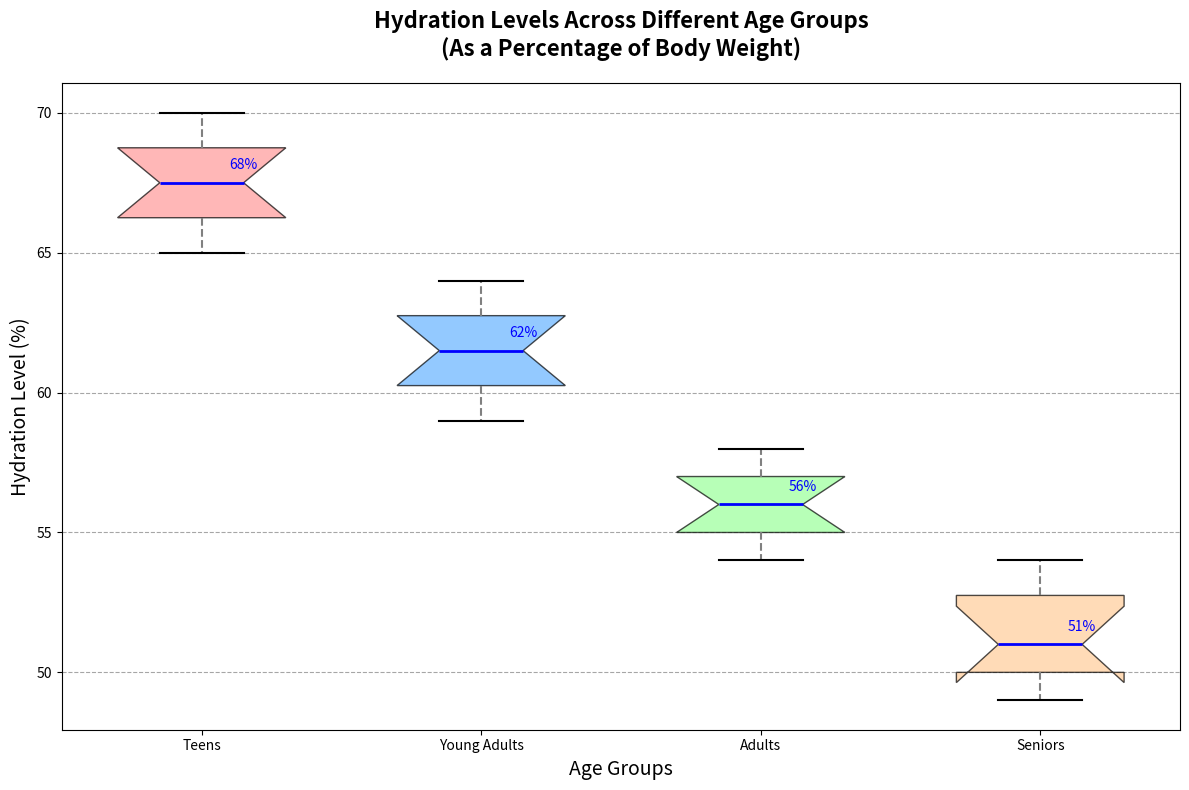

Write Python code to recreate this figure.
import matplotlib.pyplot as plt
import numpy as np

# Backstory:
# Comparing hydration levels (as percentage of body weight) across different age groups (Teens, Young Adults, Adults, Seniors) in a community
# The study aims to observe hydration variability within and across these groups, conducted over several months.

# Data for hydration levels (as percentage of body weight) across different age groups
teens_hydration = [66, 67, 68, 65, 70, 69, 68, 67, 66, 69]
young_adults_hydration = [60, 62, 61, 59, 63, 64, 62, 61, 60, 63]
adults_hydration = [55, 56, 58, 54, 57, 56, 55, 58, 54, 57]
seniors_hydration = [50, 52, 51, 49, 53, 54, 51, 50, 49, 53]

# Aggregate the data into a list of lists
data = [teens_hydration, young_adults_hydration, adults_hydration, seniors_hydration]

# Labels for the age groups
age_groups = ["Teens", "Young Adults", "Adults", "Seniors"]

# Create the plot
fig, ax = plt.subplots(figsize=(12, 8))

# Create the box plot
boxplot = ax.boxplot(data, patch_artist=True, vert=True, labels=age_groups, notch=True, widths=0.6)

# Adding custom colors for the boxes to differentiate age groups
colors = ['#FF9999', '#66B3FF', '#99FF99', '#FFCC99']
for patch, color in zip(boxplot['boxes'], colors):
    patch.set_facecolor(color)
    patch.set_alpha(0.7)

# Customizing whiskers, caps, medians, and outliers
plt.setp(boxplot['whiskers'], color='gray', linewidth=1.5, linestyle="--")
plt.setp(boxplot['caps'], color='black', linewidth=1.5)
plt.setp(boxplot['medians'], color='blue', linewidth=2)
plt.setp(boxplot['fliers'], marker='o', color='red', alpha=0.6)

# Adding title and labels
ax.set_title("Hydration Levels Across Different Age Groups\n(As a Percentage of Body Weight)", fontsize=16, fontweight='bold', pad=20)
ax.set_ylabel("Hydration Level (%)", fontsize=14)
ax.set_xlabel("Age Groups", fontsize=14)

# Adding a grid for better visual comparison
ax.yaxis.grid(True, linestyle='--', color='grey', alpha=0.7)

# Highlighting medians with annotations
for i, median in enumerate(boxplot['medians']):
    x_median = median.get_xdata()[1]
    y_median = median.get_ydata()[1]
    ax.annotate(f'{y_median:.0f}%', xy=(x_median, y_median), xytext=(0, 10),
                textcoords='offset points', color='blue', fontsize=10, ha='center')

# Ensure no overlap and improve layout
plt.tight_layout()

# Display the chart
plt.show()
